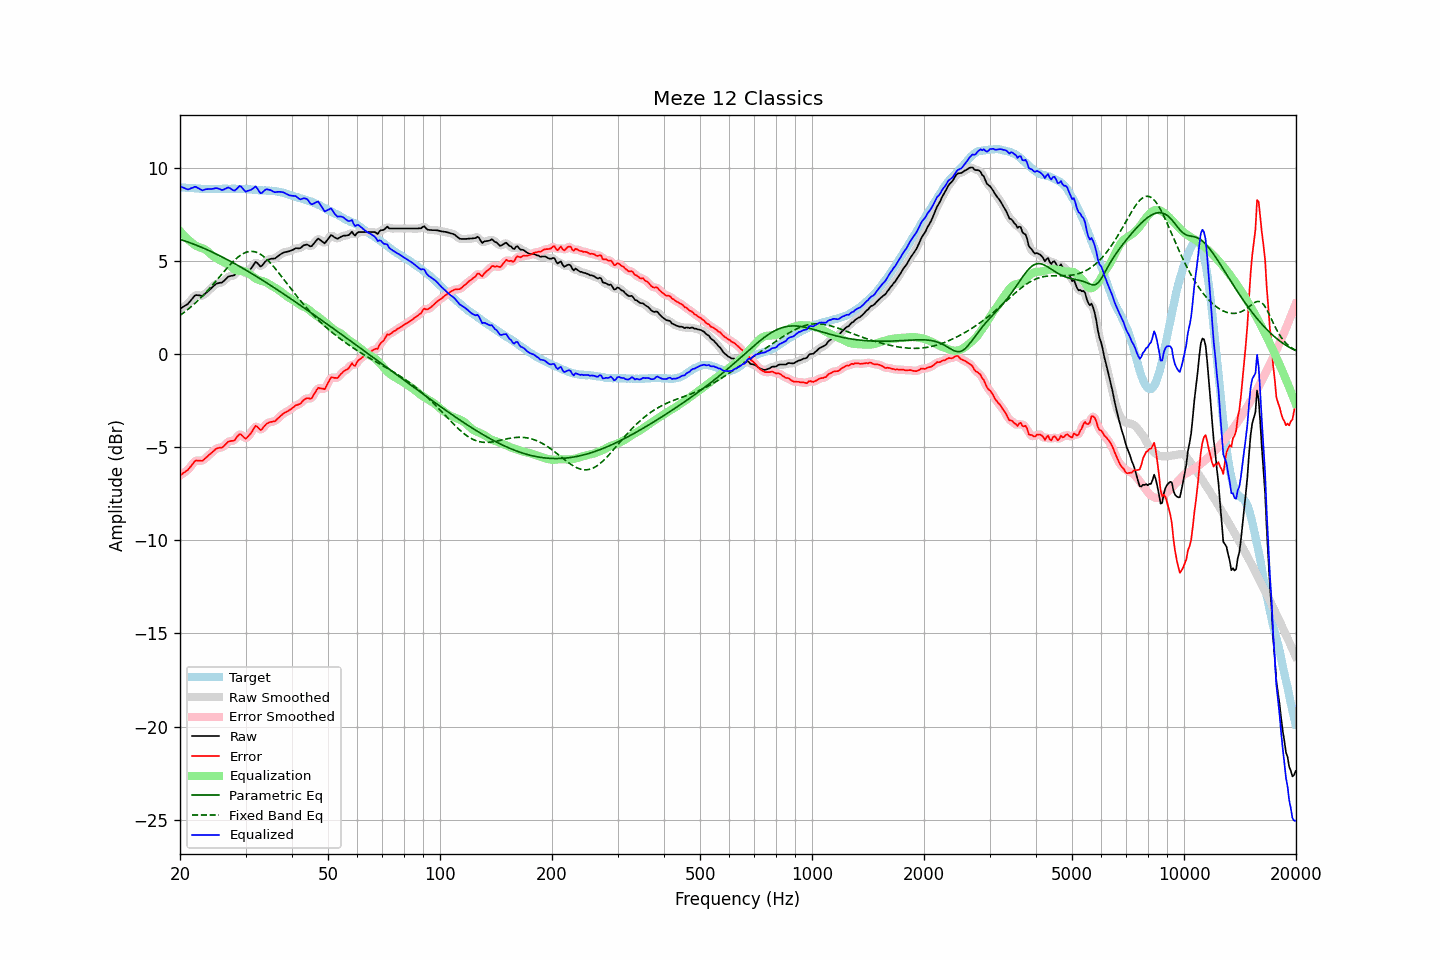

The table this chart was drawn from, first rows:
frequency, raw, error, smoothed, error_smoothed, equalization, parametric_eq, fixed_band_eq, equalized_raw, equalized_smoothed, target
20.00, 2.42, -6.53, 2.42, -6.52, 6.59, 6.14, 2.07, 9.01, 9.02, 8.95
20.20, 2.47, -6.47, 2.47, -6.47, 6.49, 6.11, 2.13, 8.96, 8.96, 8.94
20.40, 2.53, -6.40, 2.52, -6.41, 6.40, 6.09, 2.19, 8.92, 8.91, 8.93
20.61, 2.58, -6.35, 2.57, -6.35, 6.30, 6.06, 2.25, 8.88, 8.88, 8.93
20.81, 2.63, -6.28, 2.63, -6.28, 6.22, 6.03, 2.32, 8.85, 8.85, 8.91
21.02, 2.69, -6.22, 2.70, -6.21, 6.14, 6.00, 2.39, 8.83, 8.84, 8.91
21.23, 2.79, -6.11, 2.79, -6.11, 6.06, 5.97, 2.46, 8.85, 8.85, 8.90
21.44, 2.90, -6.01, 2.90, -6.00, 5.99, 5.94, 2.53, 8.89, 8.89, 8.91
21.66, 3.00, -5.90, 3.01, -5.89, 5.92, 5.90, 2.61, 8.92, 8.93, 8.90
21.87, 3.11, -5.78, 3.09, -5.80, 5.86, 5.87, 2.69, 8.96, 8.95, 8.89
22.09, 3.16, -5.72, 3.14, -5.74, 5.80, 5.84, 2.77, 8.96, 8.95, 8.88
22.31, 3.15, -5.73, 3.16, -5.72, 5.76, 5.80, 2.85, 8.91, 8.92, 8.88
22.54, 3.14, -5.73, 3.13, -5.73, 5.72, 5.77, 2.93, 8.86, 8.86, 8.87
22.76, 3.12, -5.74, 3.12, -5.74, 5.69, 5.73, 3.02, 8.81, 8.81, 8.86
22.99, 3.11, -5.74, 3.13, -5.72, 5.66, 5.70, 3.11, 8.77, 8.80, 8.85
23.22, 3.18, -5.66, 3.18, -5.67, 5.63, 5.66, 3.19, 8.81, 8.80, 8.84
23.45, 3.26, -5.59, 3.25, -5.59, 5.58, 5.62, 3.29, 8.84, 8.83, 8.85
23.69, 3.33, -5.51, 3.33, -5.51, 5.52, 5.58, 3.38, 8.84, 8.85, 8.84
23.92, 3.41, -5.43, 3.41, -5.43, 5.44, 5.54, 3.48, 8.85, 8.85, 8.84
24.16, 3.49, -5.36, 3.49, -5.36, 5.36, 5.50, 3.57, 8.85, 8.85, 8.85
24.40, 3.57, -5.29, 3.57, -5.28, 5.28, 5.46, 3.67, 8.85, 8.86, 8.86
24.65, 3.65, -5.21, 3.65, -5.20, 5.22, 5.42, 3.77, 8.87, 8.87, 8.86
24.89, 3.73, -5.13, 3.72, -5.13, 5.16, 5.38, 3.87, 8.89, 8.89, 8.86
25.14, 3.78, -5.07, 3.77, -5.08, 5.11, 5.34, 3.97, 8.89, 8.89, 8.85
25.39, 3.80, -5.05, 3.80, -5.05, 5.07, 5.30, 4.07, 8.87, 8.87, 8.85
25.65, 3.82, -5.03, 3.81, -5.04, 5.02, 5.25, 4.18, 8.83, 8.83, 8.85
25.91, 3.83, -5.03, 3.84, -5.01, 4.97, 5.21, 4.28, 8.79, 8.81, 8.86
26.16, 3.89, -4.98, 3.90, -4.97, 4.92, 5.17, 4.38, 8.81, 8.81, 8.87
26.43, 3.98, -4.89, 3.98, -4.89, 4.88, 5.12, 4.48, 8.85, 8.85, 8.87
26.69, 4.06, -4.81, 4.06, -4.80, 4.84, 5.08, 4.58, 8.89, 8.90, 8.87
26.96, 4.15, -4.71, 4.13, -4.73, 4.79, 5.03, 4.68, 8.94, 8.92, 8.86
27.23, 4.17, -4.69, 4.17, -4.69, 4.73, 4.98, 4.77, 8.90, 8.90, 8.86
27.50, 4.19, -4.67, 4.18, -4.68, 4.66, 4.94, 4.86, 8.84, 8.84, 8.86
27.77, 4.20, -4.67, 4.20, -4.66, 4.59, 4.89, 4.95, 8.79, 8.79, 8.87
28.05, 4.23, -4.64, 4.25, -4.61, 4.53, 4.84, 5.04, 8.76, 8.78, 8.87
28.33, 4.34, -4.51, 4.34, -4.51, 4.49, 4.79, 5.11, 8.83, 8.84, 8.85
28.62, 4.45, -4.40, 4.45, -4.40, 4.47, 4.75, 5.19, 8.92, 8.92, 8.85
28.90, 4.55, -4.31, 4.52, -4.33, 4.46, 4.70, 5.25, 9.01, 8.98, 8.86
29.19, 4.53, -4.33, 4.51, -4.34, 4.45, 4.65, 5.31, 8.98, 8.96, 8.86
29.48, 4.44, -4.41, 4.44, -4.41, 4.44, 4.60, 5.37, 8.88, 8.88, 8.85
29.78, 4.35, -4.50, 4.36, -4.49, 4.43, 4.55, 5.41, 8.78, 8.79, 8.85
30.08, 4.30, -4.56, 4.34, -4.51, 4.40, 4.50, 5.45, 8.70, 8.74, 8.86
30.38, 4.39, -4.46, 4.37, -4.47, 4.36, 4.45, 5.47, 8.74, 8.73, 8.85
30.68, 4.47, -4.36, 4.46, -4.38, 4.30, 4.39, 5.49, 8.77, 8.76, 8.83
30.99, 4.56, -4.27, 4.57, -4.26, 4.24, 4.34, 5.50, 8.80, 8.81, 8.83
31.30, 4.68, -4.14, 4.70, -4.12, 4.17, 4.29, 5.50, 8.85, 8.87, 8.82
31.61, 4.81, -4.00, 4.82, -3.99, 4.11, 4.24, 5.49, 8.92, 8.92, 8.81
31.93, 4.94, -3.86, 4.89, -3.91, 4.05, 4.18, 5.47, 8.99, 8.94, 8.80
32.24, 4.89, -3.91, 4.87, -3.92, 4.00, 4.13, 5.44, 8.89, 8.87, 8.80
32.57, 4.79, -3.99, 4.79, -3.99, 3.97, 4.08, 5.40, 8.75, 8.76, 8.78
32.89, 4.69, -4.09, 4.73, -4.05, 3.94, 4.02, 5.35, 8.62, 8.67, 8.78
33.22, 4.73, -4.05, 4.75, -4.03, 3.91, 3.97, 5.29, 8.64, 8.66, 8.78
33.55, 4.84, -3.93, 4.83, -3.95, 3.89, 3.92, 5.23, 8.73, 8.71, 8.77
33.89, 4.95, -3.83, 4.93, -3.84, 3.86, 3.86, 5.15, 8.80, 8.79, 8.78
34.23, 5.02, -3.74, 5.01, -3.75, 3.82, 3.81, 5.08, 8.83, 8.83, 8.76
34.57, 5.05, -3.71, 5.06, -3.70, 3.77, 3.75, 4.99, 8.81, 8.82, 8.76
34.92, 5.09, -3.66, 5.09, -3.67, 3.71, 3.69, 4.90, 8.80, 8.79, 8.75
35.27, 5.11, -3.65, 5.10, -3.65, 3.65, 3.64, 4.81, 8.76, 8.75, 8.76
35.62, 5.11, -3.63, 5.11, -3.63, 3.60, 3.58, 4.71, 8.71, 8.71, 8.74
35.97, 5.12, -3.62, 5.13, -3.60, 3.55, 3.53, 4.60, 8.67, 8.69, 8.74
... 635 more rows
